34-way image classification set "makes" from GitHub (nazarlielmaddin/vehicle-recognizer); label vocabulary: BAIC, BMW, BYD, Bentley, Changan, Chery, Chevrolet, DFSK, Ford, GAC, Geely, GWM, HOWO, Haval, Honda, Hyundai, Infiniti, Jeep, Kia, Lada, Land Rover, Lexus, Li Auto, Lynk, Lynk and Co, Mazda, Mercedes-Benz, Mitsubishi, Nissan, Porsche, Soueast, Toyota, Volkswagen, Zeekr.

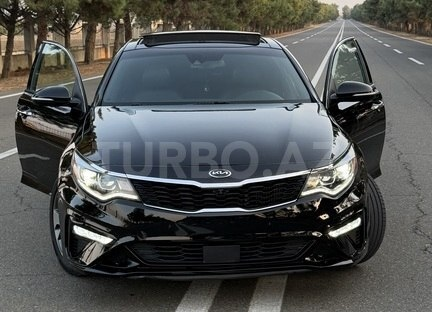
Label: Kia

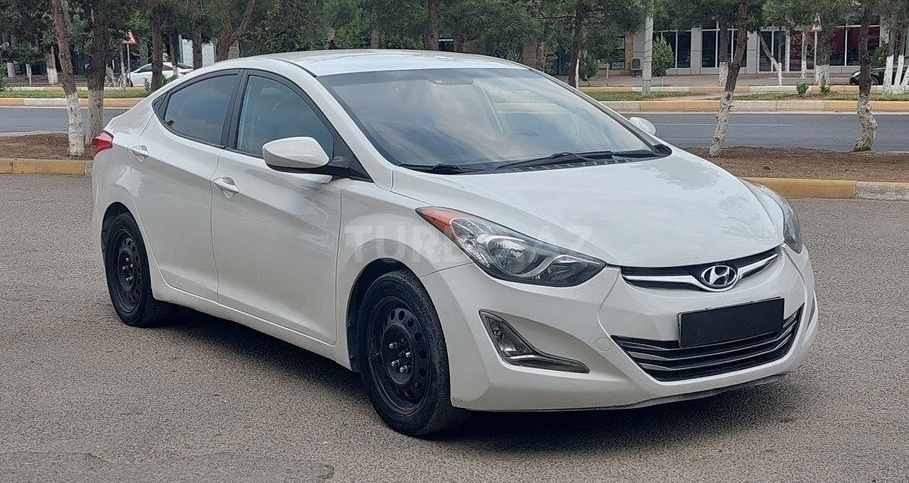
Label: Hyundai

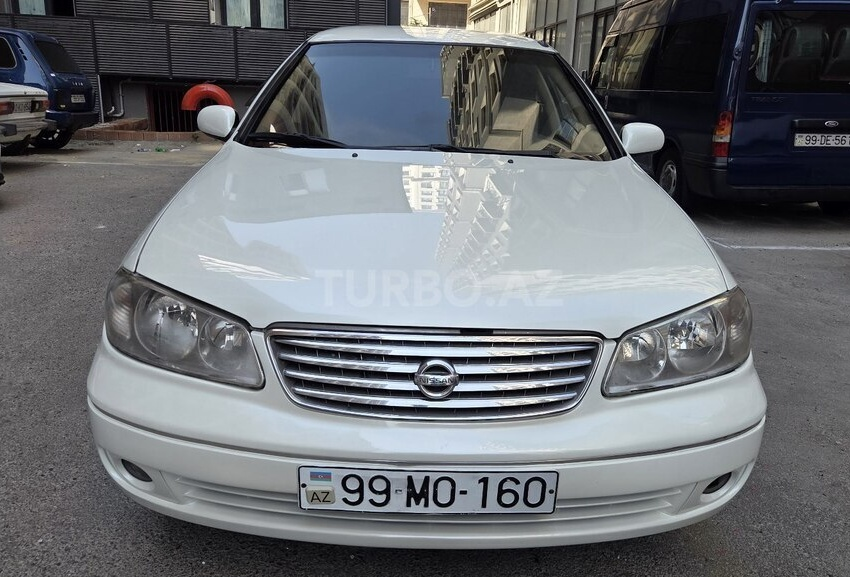
Label: Nissan

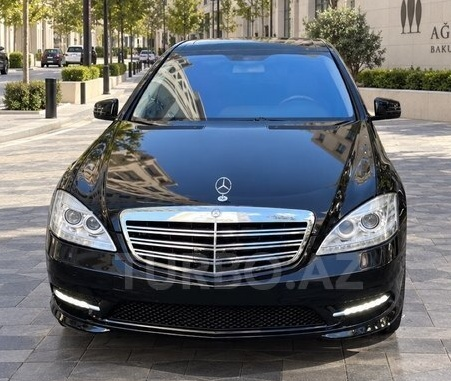
Label: Mercedes-Benz

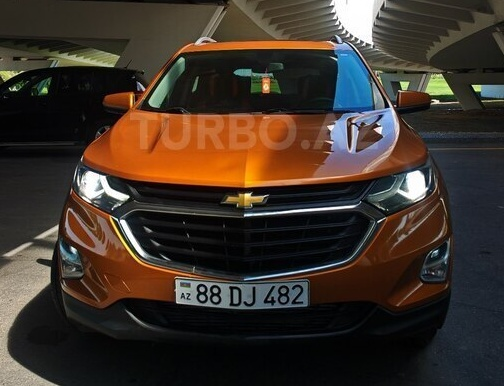
Label: Chevrolet

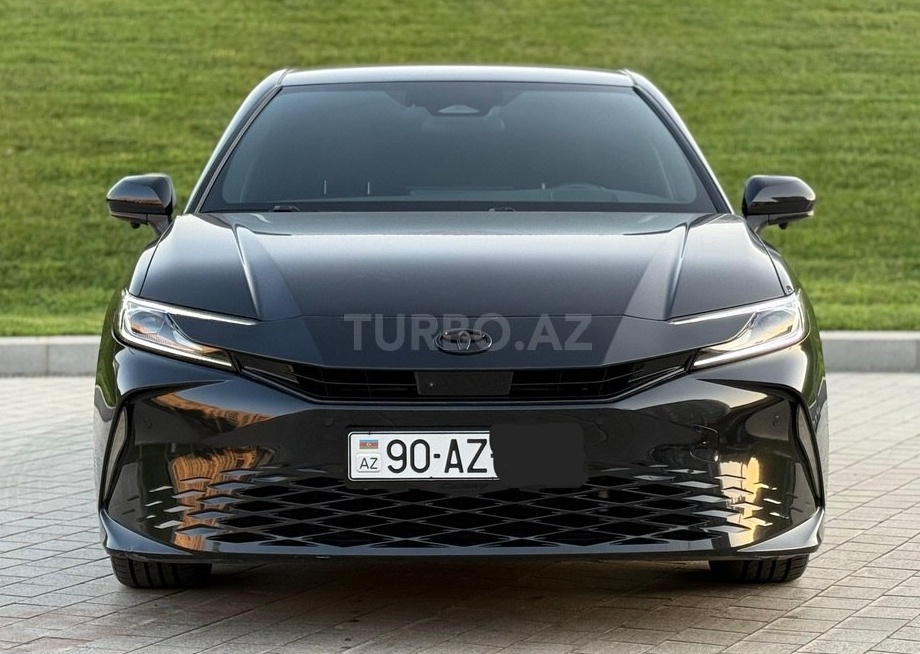
Label: Toyota
